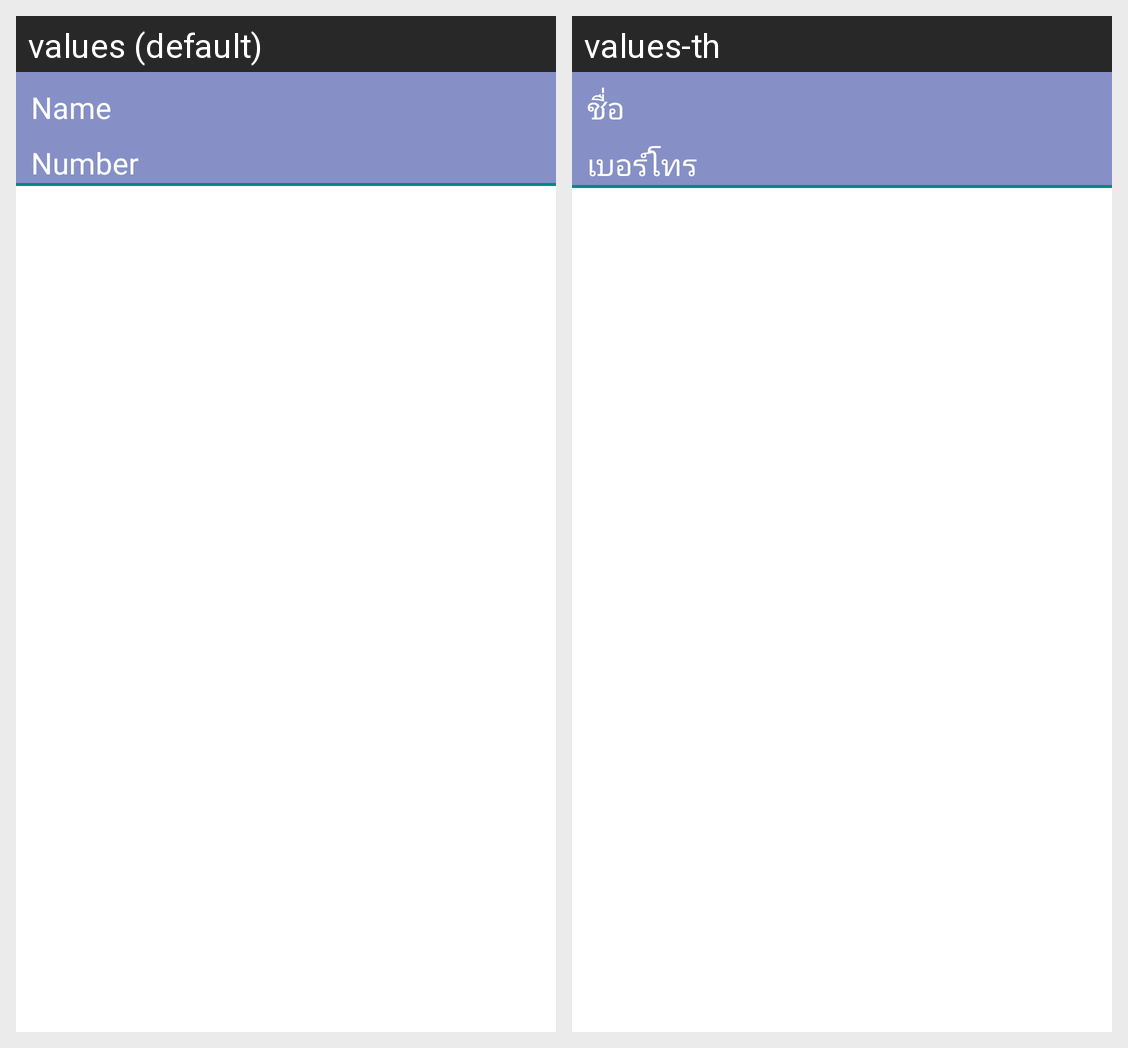

Strings drawn on this Android screen and how each of the app's shown locales translates them:
Android screen res/layout/lv_item.xml rendered under 2 locales, left to right: values (default), values-th. Device: Nexus 5 (rendered at 1080×1920; each locale shown at half size, 540×960, under a caption strip naming it); theme Theme.PoS2.
Strings drawn on this screen, with the default value and each locale's value (text and hints the layout hard-codes, and strings that could not be matched under every locale, appear in the picture but are not listed):

ListviewSearchContact_name
  values: Name
  values-th: ชื่อ

ListviewSearchContact_number
  values: Number
  values-th: เบอร์โทร
